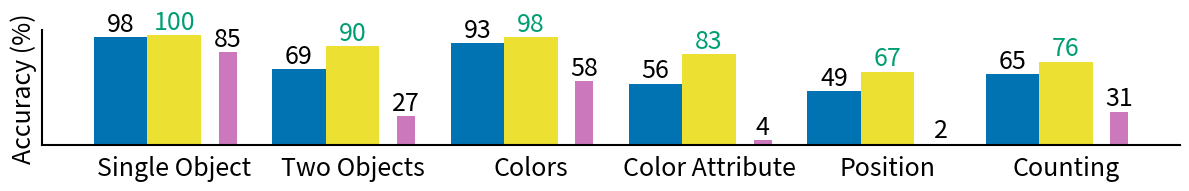
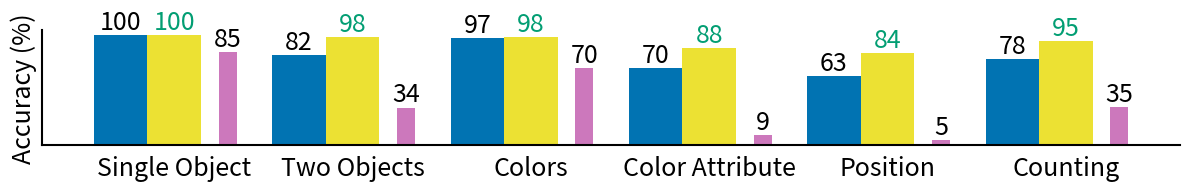
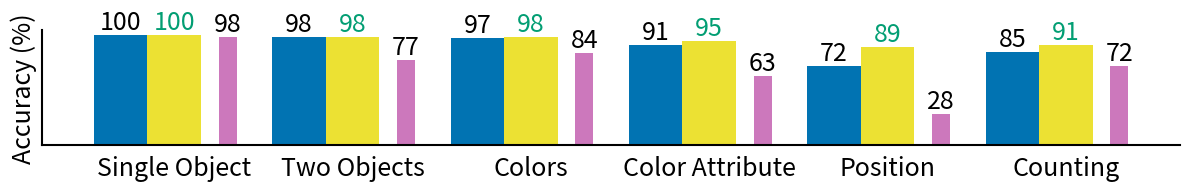

Python code for these plots, in order:
import os
import pandas as pd
import matplotlib.pyplot as plt
import seaborn as sns
import numpy as np
import matplotlib.patheffects as path_effects
import matplotlib.patches as mpatches


position_full_scores_first_block = {
    # "CLIP RN50x64": 0.33,
    # "CLIP ViT-B/32": 0.24,
    # "CLIP ViT-L/14": 0.31,
    # "openCLIP ViT-H/14": 0.30,
    # "openCLIP ViT-G/14": 0.34,
    "SD 1.5": 0.49,
    # "SD 2.0": 0.36,
    # "SD 3-m": 0.29,
}

position_correct_scores_first_block = {
    # "CLIP RN50x64": 0.17,
    # "CLIP ViT-B/32": 0.67,
    # "CLIP ViT-L/14": 0.5,
    # "openCLIP ViT-H/14": 0.33,
    # "openCLIP ViT-G/14": 0.67,
    "SD 1.5": 0.67,
    # "SD 2.0": 0.67,
    # "SD 3-m": 0.33,
}

position_full_scores_second_block = {
    # "CLIP RN50x64": 0.30,
    # "CLIP ViT-B/32": 0.22,
    # "CLIP ViT-L/14": 0.26,
    # "openCLIP ViT-H/14": 0.44,
    # "openCLIP ViT-G/14": 0.38,
    "SD 2.0": 0.63,
    # "SD 1.5": 0.28,
    # "SD 3-m": 0.30,
}

position_correct_scores_second_block = {
    # "CLIP RN50x64": 0.26,
    # "CLIP ViT-B/32": 0.16,
    # "CLIP ViT-L/14": 0.26,
    # "openCLIP ViT-H/14": 0.37,
    # "openCLIP ViT-G/14": 0.42,
    "SD 2.0": 0.84,
    # "SD 1.5": 0.26,
    # "SD 3-m": 0.42,
}

position_full_scores_third_block = {
    # "CLIP RN50x64": 0.26,
    # "CLIP ViT-B/32": 0.28,
    # "CLIP ViT-L/14": 0.32,
    # "openCLIP ViT-H/14": 0.36,
    # "openCLIP ViT-G/14": 0.37,
    "SD 3-m": 0.72,
    # "SD 1.5": 0.32,
    # "SD 2.0": 0.33,
}
position_correct_scores_third_block = {
    # "CLIP RN50x64": 0.27,
    # "CLIP ViT-B/32": 0.31,
    # "CLIP ViT-L/14": 0.30,
    # "openCLIP ViT-H/14": 0.33,
    # "openCLIP ViT-G/14": 0.35,
    "SD 3-m": 0.89,
    # "SD 1.5": 0.30,
    # "SD 2.0": 0.34,
}

counting_full_scores_first_block = {
    # "CLIP RN50x64": 0.47,
    # "CLIP ViT-B/32": 0.52,
    # "CLIP ViT-L/14": 0.49,
    # "openCLIP ViT-H/14": 0.48,
    # "openCLIP ViT-G/14": 0.49,
    "SD 1.5": 0.65,
    # "SD 2.0": 0.46,
    # "SD 3-m": 0.37,
}
counting_correct_scores_first_block = {
    # "CLIP RN50x64": 0.67,
    # "CLIP ViT-B/32": 0.63,
    # "CLIP ViT-L/14": 0.63,
    # "openCLIP ViT-H/14": 0.85,
    # "openCLIP ViT-G/14": 0.87,
    "SD 1.5": 0.76,
    # "SD 2.0": 0.49,
    # "SD 3-m": 0.53,
}

counting_full_scores_second_block = {
    # "CLIP RN50x64": 0.50,
    # "CLIP ViT-B/32": 0.50,
    # "CLIP ViT-L/14": 0.52,
    # "openCLIP ViT-H/14": 0.53,
    # "openCLIP ViT-G/14": 0.53,
    "SD 2.0": 0.78,
    # "SD 1.5": 0.49,
    # "SD 3-m": 0.45,
}

counting_correct_scores_second_block = {
    # "CLIP RN50x64": 0.77,
    # "CLIP ViT-B/32": 0.60,
    # "CLIP ViT-L/14": 0.69,
    # "openCLIP ViT-H/14": 0.93,
    # "openCLIP ViT-G/14": 0.95,
    "SD 2.0": 0.95,
    # "SD 1.5": 0.59,
    # "SD 3-m": 0.57,
}
counting_full_scores_third_block = {
    # "CLIP RN50x64": 0.66,
    # "CLIP ViT-B/32": 0.61,
    # "CLIP ViT-L/14": 0.68,
    # "openCLIP ViT-H/14": 0.84,
    # "openCLIP ViT-G/14": 0.84,
    "SD 3-m": 0.85,
    # "SD 1.5": 0.57,
    # "SD 2.0": 0.57,
}

counting_correct_scores_third_block = {
    # "CLIP RN50x64": 0.70,
    # "CLIP ViT-B/32": 0.65,
    # "CLIP ViT-L/14": 0.75,
    # "openCLIP ViT-H/14": 0.97,
    # "openCLIP ViT-G/14": 0.96,
    "SD 3-m": 0.91,
    # "SD 1.5": 0.60,
    # "SD 2.0": 0.61,
}

two_objects_full_first_block = {
    # "CLIP RN50x64": 0.46,
    # "CLIP ViT-B/32": 0.46,
    # "CLIP ViT-L/14": 0.54,
    # "openCLIP ViT-H/14": 0.52,
    # "openCLIP ViT-G/14": 0.51,
    "SD 1.5": 0.69,
    # "SD 2.0": 0.48,
    # "SD 3-m": 0.29,
}

two_objects_correct_first_block = {
    # "CLIP RN50x64": 0.85,
    # "CLIP ViT-B/32": 0.87,
    # "CLIP ViT-L/14": 0.95,
    # "openCLIP ViT-H/14": 0.95,
    # "openCLIP ViT-G/14": 0.94,
    "SD 1.5": 0.90,
    # "SD 2.0": 0.85,
    # "SD 3-m": 0.57,
}

# object
two_objects_full_second_block = {
    # "CLIP RN50x64": 0.61,
    # "CLIP ViT-B/32": 0.54,
    # "CLIP ViT-L/14": 0.64,
    # "openCLIP ViT-H/14": 0.69,
    # "openCLIP ViT-G/14": 0.65,
    "SD 2.0": 0.82,
    # "SD 1.5": 0.61,
    # "SD 3-m": 0.40,
}

two_objects_correct_second_block = {
    # "CLIP RN50x64": 0.91,
    # "CLIP ViT-B/32": 0.85,
    # "CLIP ViT-L/14": 0.93,
    # "openCLIP ViT-H/14": 0.99,
    # "openCLIP ViT-G/14": 0.98,
    "SD 2.0": 0.98,
    # "SD 1.5": 0.90,
    # "SD 3-m": 0.63,
}
two_objects_full_third_block = {
    # "CLIP RN50x64": 0.90,
    # "CLIP ViT-B/32": 0.86,
    # "CLIP ViT-L/14": 0.95,
    # "openCLIP ViT-H/14": 0.95,
    # "openCLIP ViT-G/14": 0.95,
    "SD 3-m": 0.98,
    # "SD 1.5": 0.87,
    # "SD 2.0": 0.91,
}

two_objects_correct_third_block = {
    # "CLIP RN50x64": 0.91,
    # "CLIP ViT-B/32": 0.89,
    # "CLIP ViT-L/14": 0.98,
    # "openCLIP ViT-H/14": 0.97,
    # "openCLIP ViT-G/14": 0.98,
    "SD 3-m": 0.98,
    # "SD 1.5": 0.88,
    # "SD 2.0": 0.92,
}

color_full_scores_first_block = {
    # "CLIP RN50x64": 0.86,
    # "CLIP ViT-B/32": 0.87,
    # "CLIP ViT-L/14": 0.87,
    # "openCLIP ViT-H/14": 0.89,
    # "openCLIP ViT-G/14": 0.87,
    "SD 1.5": 0.93,
    # "SD 1.5 (discffusion)": 0.77,
    # "SD 2.0": 0.82,
    # "SD 2.0 (discffusion)": 0.91,
    # "SD 3-m": 0.88,
    # "SD 3-m (discffusion)": 0.88
}

color_correct_scores_first_block = {
    # "CLIP RN50x64": 0.94,
    # "CLIP ViT-B/32": 0.94,
    # "CLIP ViT-L/14": 0.94,
    # "openCLIP ViT-H/14": 0.97,
    # "openCLIP ViT-G/14": 0.97,
    "SD 1.5": 0.98,
    # "SD 1.5 (discffusion)": 0.77,
    # "SD 2.0": 0.91,
    # "SD 2.0 (discffusion)": 0.91,
    # "SD 3-m": 0.88,
    # "SD 3-m (discffusion)": 0.88
}

color_full_scores_second_block = {
    # "CLIP RN50x64": 0.93,
    # "CLIP ViT-B/32": 0.92,
    # "CLIP ViT-L/14": 0.91,
    # "openCLIP ViT-H/14": 0.94,
    # "openCLIP ViT-G/14": 0.94,
    "SD 2.0": 0.97,
    # "SD 2.0 (discffusion)": 0.97,
    # "SD 1.5": 0.85,
    # "SD 1.5 (discffusion)": 0.61,
    # "SD 3-m": 0.87,
    # "SD 3-m (discffusion)": 0.90
}

color_correct_scores_second_block = {
    # "CLIP RN50x64": 0.95,
    # "CLIP ViT-B/32": 0.94,
    # "CLIP ViT-L/14": 0.93,
    # "openCLIP ViT-H/14": 0.97,
    # "openCLIP ViT-G/14": 0.98,
    "SD 2.0": 0.98,
    # "SD 2.0 (discffusion)": 0.97,
    # "SD 1.5": 0.89,
    # "SD 1.5 (discffusion)": 0.61,
    # "SD 3-m": 0.90,
    # "SD 3-m (discffusion)": 0.90
}
color_full_scores_third_block = {
    # "CLIP RN50x64": 0.89,
    # "CLIP ViT-B/32": 0.88,
    # "CLIP ViT-L/14": 0.89,
    # "openCLIP ViT-H/14": 0.91,
    # "openCLIP ViT-G/14": 0.91,
    "SD 3-m": 0.97,
    # "SD 1.5": 0.78,
    # "SD 2.0": 0.82,
}

color_correct_scores_third_block = {
    # "CLIP RN50x64": 0.92,
    # "CLIP ViT-B/32": 0.91,
    # "CLIP ViT-L/14": 0.91,
    # "openCLIP ViT-H/14": 0.96,
    # "openCLIP ViT-G/14": 0.95,
    "SD 3-m": 0.98,
    # "SD 1.5": 0.82,
    # "SD 2.0": 0.87,
}

color_attribute_full_scores_first_block = {
    # "CLIP RN50x64": 0.28,
    # "CLIP ViT-B/32": 0.25,
    # "CLIP ViT-L/14": 0.29,
    # "openCLIP ViT-H/14": 0.31,
    # "openCLIP ViT-G/14": 0.35,
    "SD 1.5": 0.56,
    # "SD 2.0": 0.26,
    # "SD 3-m": 0.26,
}

color_attribute_correct_scores_first_block = {
    # "CLIP RN50x64": 0.28,
    # "CLIP ViT-B/32": 0.22,
    # "CLIP ViT-L/14": 0.17,
    # "openCLIP ViT-H/14": 0.5,
    # "openCLIP ViT-G/14": 0.28,
    "SD 1.5": 0.83,
    # "SD 2.0": 0.5,
    # "SD 3-m": 0.56,
}

color_attribute_full_scores_second_block = {
    # "CLIP RN50x64": 0.30,
    # "CLIP ViT-B/32": 0.35,
    # "CLIP ViT-L/14": 0.28,
    # "openCLIP ViT-H/14": 0.44,
    # "openCLIP ViT-G/14": 0.45,
    "SD 2.0": 0.70,
    # "SD 1.5": 0.37,
    # "SD 3-m": 0.28,
}

color_attribute_correct_scores_second_block = {
    # "CLIP RN50x64": 0.47,
    # "CLIP ViT-B/32": 0.47,
    # "CLIP ViT-L/14": 0.44,
    # "openCLIP ViT-H/14": 0.53,
    # "openCLIP ViT-G/14": 0.69,
    "SD 2.0": 0.88,
    # "SD 1.5": 0.42,
    # "SD 3-m": 0.53,
}

color_attribute_full_scores_third_block = {
    # "CLIP RN50x64": 0.38,
    # "CLIP ViT-B/32": 0.43,
    # "CLIP ViT-L/14": 0.34,
    # "openCLIP ViT-H/14": 0.47,
    # "openCLIP ViT-G/14": 0.51,
    "SD 3-m": 0.91,
    # "SD 1.5": 0.53,
    # "SD 2.0": 0.56,
}

color_attribute_correct_scores_third_block = {
    # "CLIP RN50x64": 0.4,
    # "CLIP ViT-B/32": 0.43,
    # "CLIP ViT-L/14": 0.36,
    # "openCLIP ViT-H/14": 0.49,
    # "openCLIP ViT-G/14": 0.55,
    "SD 3-m": 0.95,
    # "SD 1.5": 0.58,
    # "SD 2.0": 0.63,
}

single_object_full_first_block = {
    # "CLIP RN50x64": 0.97,
    # "CLIP ViT-B/32": 0.96,
    # "CLIP ViT-L/14": 0.97,
    # "openCLIP ViT-H/14": 0.97,
    # "openCLIP ViT-G/14": 0.97,
    "SD 1.5": 0.98,
    # "SD 2.0": 0.96,
    # "SD 3-m": 0.78,
}

single_object_correct_first_block = {
    # "CLIP RN50x64": 0.99,
    # "CLIP ViT-B/32": 0.99,
    # "CLIP ViT-L/14": 0.99,
    # "openCLIP ViT-H/14": 1.0,
    # "openCLIP ViT-G/14": 0.99,
    "SD 1.5": 1.0,
    # "SD 2.0": 0.99,
    # "SD 3-m": 0.81,
}

single_object_full_second_block = {
    # "CLIP RN50x64": 0.99,
    # "CLIP ViT-B/32": 1.0,
    # "CLIP ViT-L/14": 0.99,
    # "openCLIP ViT-H/14": 1.0,
    # "openCLIP ViT-G/14": 1.0,
    "SD 2.0": 1.0,
    # "SD 1.5": 0.99,
    # "SD 3-m": 0.86,
}

single_object_correct_second_block = {
    # "CLIP RN50x64": 1.0,
    # "CLIP ViT-B/32": 1.0,
    # "CLIP ViT-L/14": 1.0,
    # "openCLIP ViT-H/14": 1.0,
    # "openCLIP ViT-G/14": 1.0,
    "SD 2.0": 1.0,
    # "SD 1.5": 0.99,
    # "SD 3-m": 0.87,
}

single_object_full_third_block = {
    # "CLIP RN50x64": 0.99,
    # "CLIP ViT-B/32": 1.0,
    # "CLIP ViT-L/14": 0.99,
    # "openCLIP ViT-H/14": 1.0,
    # "openCLIP ViT-G/14": 1.0,
    "SD 3-m": 1.0,
    # "SD 1.5": 1.0,
    # "SD 2.0": 0.99,
}

single_object_correct_third_block = {
    # "CLIP RN50x64": 0.99,
    # "CLIP ViT-B/32": 1.0,
    # "CLIP ViT-L/14": 0.99,
    # "openCLIP ViT-H/14": 1.0,
    # "openCLIP ViT-G/14": 1.0,
    "SD 3-m": 1.0,
    # "SD 1.5": 1.0,
    # "SD 2.0": 0.99,
}

df_1_5_colors = pd.DataFrame({
      "Generation_colors": {"SD 1.5": 219/376},
    "Full_colors": color_full_scores_first_block,
    "Correct_colors": color_correct_scores_first_block,
})

df_1_5_single = pd.DataFrame({
    "Generation_single": {"SD 1.5": 271/320},
    "Full_single": single_object_full_first_block,
    "Correct_single": single_object_correct_first_block,
})

df_1_5_two_objects = pd.DataFrame({
    "Generation_two": {"SD 1.5": 105/396},
    "Full_two": two_objects_full_first_block,
    "Correct_two": two_objects_correct_first_block,
})

df_1_5_colors_attr = pd.DataFrame({
    "Generation_color_attr":{"SD 1.5": 18/400},
    "Full_color_attr": color_attribute_full_scores_first_block,
    "Correct_color_attr": color_attribute_correct_scores_first_block,
})

df_1_5_position = pd.DataFrame({
    "Generation_position": {"SD 1.5": 6/400},
    "Full_position": position_full_scores_first_block,
    "Correct_position": position_correct_scores_first_block,
})

df_1_5_counting = pd.DataFrame({
    "Generation_counting": {"SD 1.5": 98/320},
    "Full_counting": counting_full_scores_first_block,
    "Correct_counting": counting_correct_scores_first_block,
})

df_1_5 = pd.concat([df_1_5_single, df_1_5_two_objects, df_1_5_colors, df_1_5_colors_attr, df_1_5_position, df_1_5_counting], axis=1)

df_2_0_colors = pd.DataFrame({
     "Generation_colors": {"SD 2.0": 263/376},
    "Full_colors": color_full_scores_second_block,
    "Correct_colors": color_correct_scores_second_block,
})

df_2_0_single = pd.DataFrame({
    "Generation_single": {"SD 2.0": 271/320},
    "Full_single": single_object_full_second_block,
    "Correct_single": single_object_correct_second_block,
})

df_2_0_two_objects = pd.DataFrame({
    "Generation_two": {"SD 2.0": 129/376},
    "Full_two": two_objects_full_second_block,
    "Correct_two": two_objects_correct_second_block,
})

df_2_0_colors_attr = pd.DataFrame({
    "Generation_color_attr": {"SD 2.0": 36/400},
    "Full_color_attr": color_attribute_full_scores_second_block,
    "Correct_color_attr": color_attribute_correct_scores_second_block,
})

df_2_0_position = pd.DataFrame({
    "Generation_position": {"SD 2.0": 19/400},
    "Full_position": position_full_scores_second_block,
    "Correct_position": position_correct_scores_second_block,
})

df_2_0_counting = pd.DataFrame({
    "Generation_counting": {"SD 2.0": 111/320},
    "Full_counting": counting_full_scores_second_block,
    "Correct_counting": counting_correct_scores_second_block,
})

df_2_0 = pd.concat([df_2_0_single, df_2_0_two_objects, df_2_0_colors, df_2_0_colors_attr, df_2_0_position, df_2_0_counting], axis=1)


df_3_m_colors = pd.DataFrame({
    "Generation_colors": {"SD 3-m": 314/376},
    "Full_colors": color_full_scores_third_block,
    "Correct_colors": color_correct_scores_third_block,
})

df_3_m_single = pd.DataFrame({
    "Generation_single": {"SD 3-m": 314/320},
    "Full_single": single_object_full_third_block,
    "Correct_single": single_object_correct_third_block,
})

df_3_m_two_objects = pd.DataFrame({
    "Generation_two": {"SD 3-m": 306/396},
    "Full_two": two_objects_full_third_block,
    "Correct_two": two_objects_correct_third_block,
})

df_3_m_colors_attr = pd.DataFrame({
    "Generation_color_attr": {"SD 3-m": 252/400},
    "Full_color_attr": color_attribute_full_scores_third_block,
    "Correct_color_attr": color_attribute_correct_scores_third_block,
})

df_3_m_position = pd.DataFrame({
    "Generation_position": {"SD 3-m": 113/400},
    "Full_position": position_full_scores_third_block,
    "Correct_position": position_correct_scores_third_block,
})

df_3_m_counting = pd.DataFrame({
    "Generation_counting": {"SD 3-m": 230/320},
    "Full_counting": counting_full_scores_third_block,
    "Correct_counting": counting_correct_scores_third_block,
})

df_3_m = pd.concat([df_3_m_single, df_3_m_two_objects, df_3_m_colors, df_3_m_colors_attr, df_3_m_position, df_3_m_counting], axis=1)

# Function to create bar plots
def create_bar_plot(df_transposed, category_name):
    # Create a figure and axis
    # print(df_transposed)
    # exit(0)
    fig, ax = plt.subplots(figsize=(12, 2))
    # bar plot with matplotlib
    bar_width = 0.3
    generation_bar_width = 0.1
    group_spacing = 0.01
    color_blind_pallete = sns.color_palette("colorblind", 10)

    df_transposed_full = df_transposed[['Full_single', 'Full_two', 'Full_colors', 'Full_color_attr', 'Full_position', 'Full_counting']]
    df_transposed_correct = df_transposed[['Correct_single', 'Correct_two', 'Correct_colors', 'Correct_color_attr', 'Correct_position', 'Correct_counting']]
    df_transposed_generation = df_transposed[['Generation_single', 'Generation_two', 'Generation_colors', 'Generation_color_attr', 'Generation_position', 'Generation_counting']]


    num_groups = len(df_transposed_full.columns)
    x = np.arange(num_groups)  # positions for each category

    categories = ["Single Object", "Two Objects", "Colors", "Color Attribute", "Position", "Counting"]

    full_values = df_transposed_full.iloc[0].values.astype(float)  # shape (6,)
    correct_values = df_transposed_correct.iloc[0].values.astype(float)  # shape (6,)
    generation_values = df_transposed_generation.iloc[0].values.astype(float)  # shape (6,)

    palette = sns.color_palette("colorblind", 10)
    import matplotlib.colors as mcolors

    # Convert each RGB color to HSV
    hsv_palette = [mcolors.rgb_to_hsv(color) for color in palette]

    # Filter the palette to remove certain hues
    filtered_palette = [
        color for color, hsv in zip(palette, hsv_palette)
        if not (hsv[0] < 0.1 or hsv[0] > 0.9 or (0.55 < hsv[0] < 0.75))
    ]

    bars_full = ax.bar(x - bar_width, full_values, bar_width, label="Full", color=color_blind_pallete[0], zorder=10)
    bars_correct = ax.bar(x, correct_values, bar_width, label="Correct", color=filtered_palette[4], zorder=10)
    bars_generation = ax.bar(x + bar_width+0.00002, generation_values, generation_bar_width, label="Generation", color=color_blind_pallete[4], zorder=10)

    for bar in bars_full:
        height = bar.get_height()
        ax.text(bar.get_x() + bar.get_width() / 2, height,
                f'{height*100:.0f}',
                ha='center', va='bottom', fontsize=18)

    for bar in bars_correct:
        height = bar.get_height()
        ax.text(bar.get_x() + bar.get_width() / 2, height,
                f'{height*100:.0f}',
                ha='center', va='bottom', fontsize=18, color=color_blind_pallete[2])

    for bar in bars_generation:
        height = bar.get_height()
        ax.text(bar.get_x() + bar.get_width() / 2, height,
                f'{height*100:.0f}',
                ha='center', va='bottom', fontsize=18)

    plt.ylabel('Accuracy (%)', fontsize=18)

    plt.tick_params(axis='x', which='both', bottom=False, top=False)
    plt.yticks(fontsize=18)  # Change the Y-axis tick label size
    y_max = plt.gca().get_ylim()[1]
    plt.yticks(np.linspace(0, 1, 6), fontsize=18)  # Change the Y-axis tick label size
    y_max = plt.gca().get_ylim()[1]
    import matplotlib.ticker as mticker
    ax.yaxis.set_major_formatter(mticker.FormatStrFormatter('%.1f'))
    plt.yticks([])

    ax.spines['top'].set_visible(False)
    ax.spines['right'].set_visible(False)

    plt.grid(axis='y', linestyle='--', alpha=0.7, zorder=0)

    ax.spines['left'].set_visible(True)
    ax.spines['left'].set_color('black')   # Set color of the spline
    ax.spines['left'].set_linewidth(1.5)   # Set thickness of the spline
    ax.spines['bottom'].set_visible(True)
    ax.spines['bottom'].set_color('black')   # Set color of the spline
    ax.spines['bottom'].set_linewidth(1.5)   # Set thickness of the spline
    ax.spines['bottom'].set_zorder(100000)
    ax.set_xticks(np.arange(len(categories)))  # Set tick positions for 6 categories
    ax.set_xticklabels(categories, fontsize=18)

    plt.tight_layout()
    outdir = 'plots/full_correct_generation'
    os.makedirs(outdir, exist_ok=True)
    plt.savefig(f'{outdir}/{category_name}.pdf', dpi=300, bbox_inches='tight')
    plt.show()

create_bar_plot(df_1_5, "First_Block")
create_bar_plot(df_2_0, "Second_Block")
create_bar_plot(df_3_m, "Third_Block")